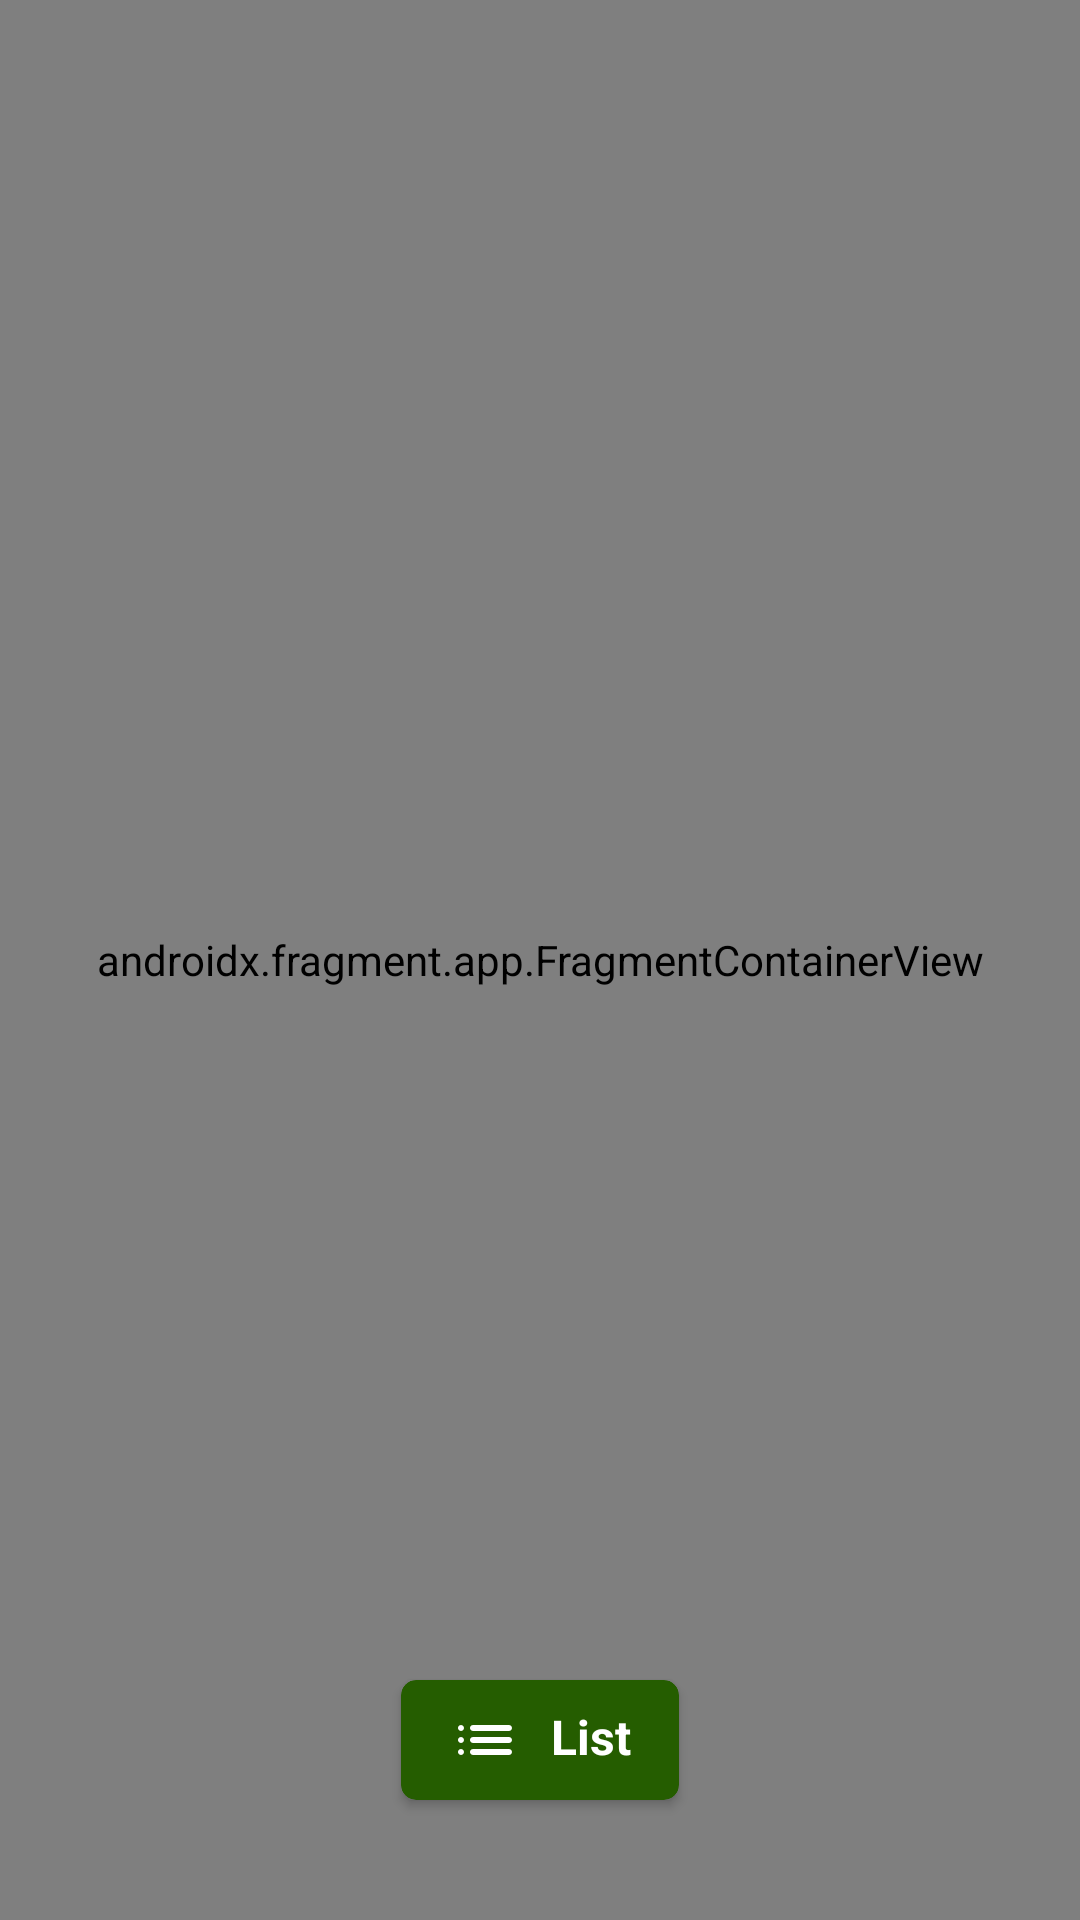

Android layout source for this screen:
<!-- AndroidManifest.xml: application theme AppTheme -->
<!-- res/layout/fragment_map.xml -->
<?xml version="1.0" encoding="utf-8"?>
<androidx.constraintlayout.widget.ConstraintLayout
        xmlns:android="http://schemas.android.com/apk/res/android"
        xmlns:app="http://schemas.android.com/apk/res-auto"
        android:layout_width="match_parent"
        android:layout_height="match_parent">

    <androidx.fragment.app.FragmentContainerView
            android:layout_width="match_parent"
            android:layout_height="0dp"
            android:id="@+id/map"
            android:background="@color/white"
            android:name="com.google.android.gms.maps.SupportMapFragment"
            app:layout_constraintEnd_toEndOf="parent"
            app:layout_constraintStart_toStartOf="parent"
            app:layout_constraintTop_toTopOf="parent"
            app:layout_constraintBottom_toBottomOf="parent"/>

    <Button
            android:id="@+id/btnLoadAgain"
            style="@style/Title"
            android:layout_width="match_parent"
            android:layout_height="wrap_content"
            android:textColor="@color/colorPrimaryDark"
            android:gravity="center"
            android:background="@drawable/background_btn"
            android:layout_margin="30dp"
            android:text="@string/search_this_area_label"
            app:layout_constraintTop_toTopOf="parent"
            app:layout_constraintStart_toStartOf="parent"
            app:layout_constraintEnd_toEndOf="parent"
            android:visibility="gone"/>

    <androidx.cardview.widget.CardView
            android:id="@+id/btnMapList"
            android:layout_width="wrap_content"
            android:layout_height="wrap_content"
            android:layout_marginBottom="40dp"
            app:cardBackgroundColor="@color/colorPrimaryDark"
            app:cardCornerRadius="5dp"
            app:layout_constraintBottom_toBottomOf="parent"
            app:layout_constraintStart_toStartOf="parent"
            app:layout_constraintEnd_toEndOf="parent">

        <TextView
                android:id="@+id/btnMapListTitle"
                style="@style/TextButtonDrawable.Light"
                android:text="@string/list_label"
                app:drawableStartCompat="@drawable/ic_list_white"/>

    </androidx.cardview.widget.CardView>

</androidx.constraintlayout.widget.ConstraintLayout>
<!-- resources referenced by this layout -->
<resources>
  <color name="colorPrimaryDark">#255d00</color>
  <color name="white">#ffffff</color>
  <!-- drawable ic_list_white (drawable) -->
  <?xml version="1.0" encoding="utf-8"?>
  <vector xmlns:android="http://schemas.android.com/apk/res/android"
          android:width="24dp"
          android:height="24dp"
          android:viewportWidth="24"
          android:viewportHeight="24">
  
      <path
              android:pathData="M0,0h24v24H0V0z"/>
      <path
              android:fillColor="#ffffff"
              android:pathData="M4,13c0.55,0,1-0.45,1-1s-0.45-1-1-1s-1,0.45-1,1S3.45,13,4,13z M4,17c0.55,0,1-0.45,1-1s-0.45-1-1-1s-1,0.45-1,1 C3,16.55,3.45,17,4,17z M4,9c0.55,0,1-0.45,1-1S4.55,7,4,7S3,7.45,3,8S3.45,9,4,9z M8,13h12c0.55,0,1-0.45,1-1s-0.45-1-1-1H8 c-0.55,0-1,0.45-1,1S7.45,13,8,13z M8,17h12c0.55,0,1-0.45,1-1s-0.45-1-1-1H8c-0.55,0-1,0.45-1,1C7,16.55,7.45,17,8,17z M7,8 c0,0.55,0.45,1,1,1h12c0.55,0,1-0.45,1-1s-0.45-1-1-1H8C7.45,7,7,7.45,7,8z M4,13c0.55,0,1-0.45,1-1s-0.45-1-1-1s-1,0.45-1,1 S3.45,13,4,13z M4,17c0.55,0,1-0.45,1-1s-0.45-1-1-1s-1,0.45-1,1C3,16.55,3.45,17,4,17z M4,9c0.55,0,1-0.45,1-1S4.55,7,4,7 S3,7.45,3,8S3.45,9,4,9z M8,13h12c0.55,0,1-0.45,1-1s-0.45-1-1-1H8c-0.55,0-1,0.45-1,1S7.45,13,8,13z M8,17h12c0.55,0,1-0.45,1-1 s-0.45-1-1-1H8c-0.55,0-1,0.45-1,1C7,16.55,7.45,17,8,17z M7,8c0,0.55,0.45,1,1,1h12c0.55,0,1-0.45,1-1s-0.45-1-1-1H8 C7.45,7,7,7.45,7,8z"/>
  </vector>
  <string name="list_label">List</string>
  <string name="search_this_area_label">Search this area</string>
  <style name="TextButtonDrawable.Light" parent="Title.Light">
          <item name="android:layout_width">wrap_content</item>
          <item name="android:layout_height">wrap_content</item>
          <item name="android:layout_marginStart">16dp</item>
          <item name="android:layout_marginEnd">16dp</item>
          <item name="android:layout_marginTop">8dp</item>
          <item name="android:layout_marginBottom">8dp</item>
          <item name="android:drawablePadding">10dp</item>
      </style>
  <style name="Title" parent="Widget.AppCompat.TextView">
          <item name="android:textSize">16sp</item>
          <item name="android:textColor">@color/darkGray</item>
          <item name="android:textStyle">bold</item>
      </style>
  <style name="AppTheme" parent="Theme.AppCompat.NoActionBar">
          
          <item name="colorPrimary">@color/colorPrimary</item>
          <item name="colorPrimaryDark">@color/colorPrimaryDark</item>
          <item name="colorAccent">@color/colorAccent</item>
  
      </style>
  <style name="Title.Light" parent="Title">
          <item name="android:textColor">@color/white</item>
      </style>
  <color name="darkGray">#909090</color>
  <color name="colorPrimary">#558b2f</color>
  <color name="colorAccent">#85bb5c</color>
</resources>
